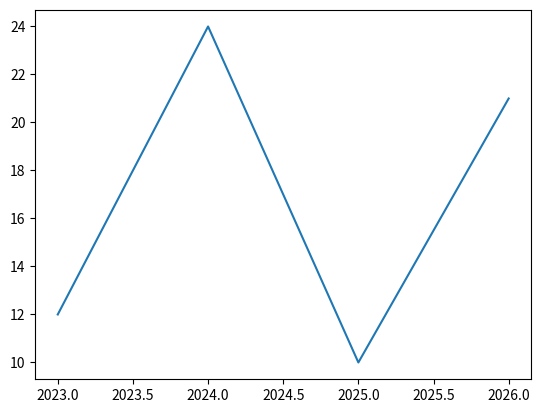

Reproduce this figure in Python.
# import matplotlib as mp

# print(mp.__version__) 

import matplotlib.pyplot as plt

x = [2023, 2024, 2025, 2026] # x coordinate
y = [12, 24, 10, 21] # y coordinate

plt.plot(x, y)
# plt.plot(y) # x is default with increment of 1
plt.show()

# can use numpy array - faster and customiseable
import numpy as np
x = np.array([2023, 2024, 2025, 2026]) # x coordinate
y = np.array([12, 24, 10, 21]) # y coordinate
plt.plot(x, y)
plt.show()
